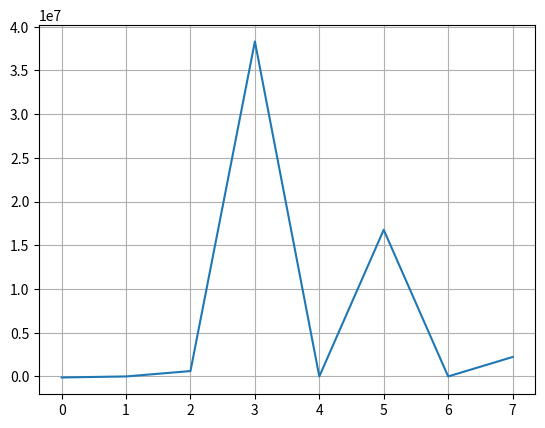

The matplotlib source for this figure:
#!/usr/bin/env python3
# -*- coding: utf-8 -*-
"""
Created on Mon Jan 28 11:02:15 2019

@author: catsymptote
Oppgave 2.1, c
"""

import matplotlib.pylab as plt
import numpy as np

# p-vector is the P(x)-function base vector ("p_i")
# u-vector is the input vector ("x").
p = [1, 3, -2, 6, 4, -9, 1, 8]
u = [-4, 1, 5, 9, -1, 8, 1, 6]
#u = [1, 2, 3, 4, 5, 6, 7, 8]

# P(x) for single number input R^1
def P(x):
    result = 0
    for i in range(len(p)):
        result += p[i] * x**i
    return result

# P(u) for multi number input R^n
def P_vector(v):
    res_vect = [0] * len(v)
    for j in range(len(v)):
        res_vect[j] = P(v[j])
    return res_vect


# Make figure and stuff.
fig = plt.figure()
ax = fig.add_subplot(111)
ax.grid(True)

# Plot and show functions
plt.plot(P_vector(u))
fig.show()